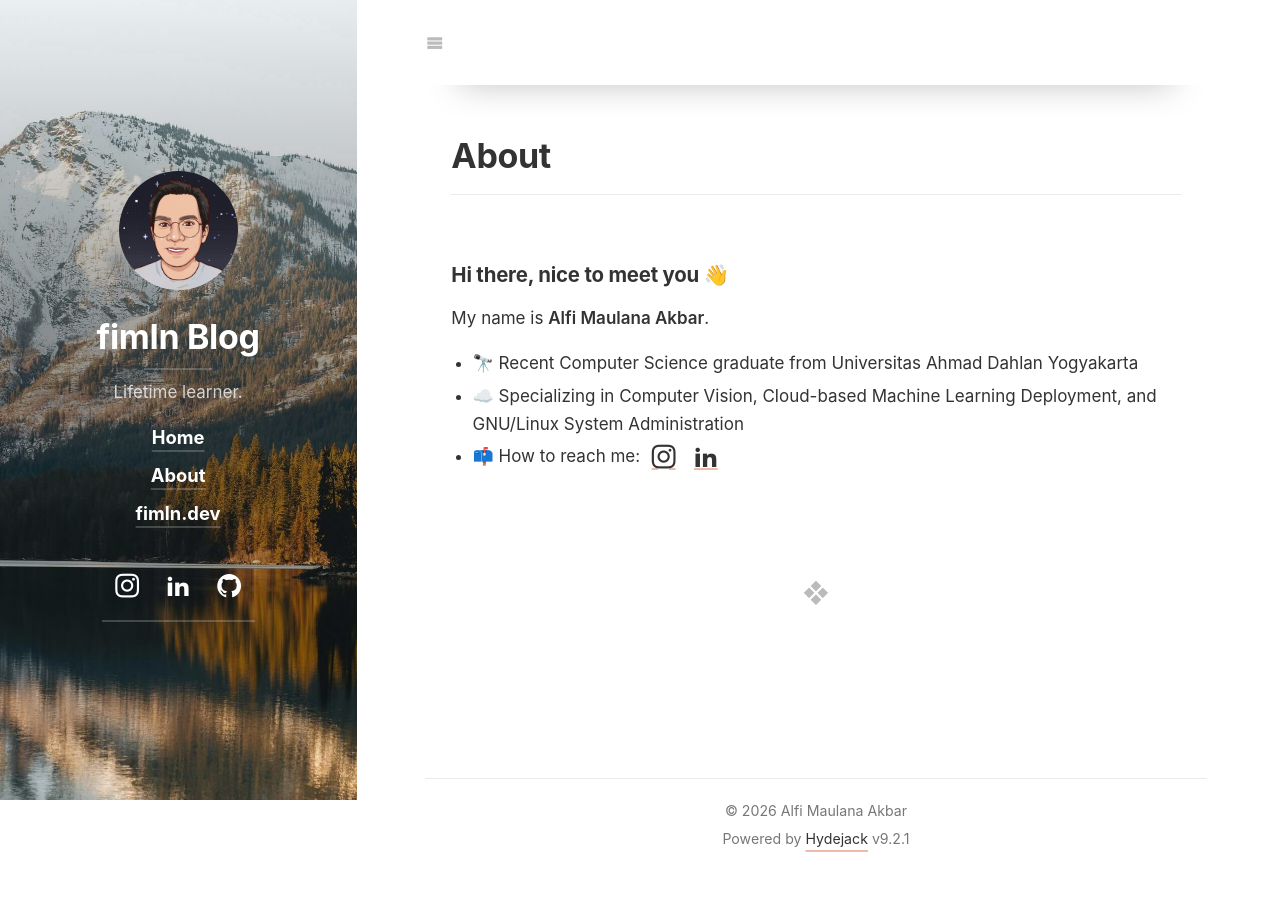

repository: fimln/blog · page: about/index.html · generator: jekyll

---
layout: about
title: About
menu: true
order: 1
---

### Hi there, nice to meet you 👋

My name is **Alfi Maulana Akbar**.

- 🔭 Recent Computer Science graduate from Universitas Ahmad Dahlan Yogyakarta
- ☁ Specializing in Computer Vision, Cloud-based Machine Learning Deployment, and GNU/Linux System Administration
- 📫 How to reach me:
  <a href="https://www.instagram.com/alfimlnbr/" target="_blank" rel="noreferrer" title="Instagram" style="margin: 0 0.4rem;"><span class="icon-instagram" style="font-size: 1.4rem; vertical-align: middle;"></span></a>
  <a href="https://www.linkedin.com/in/fimln/" target="_blank" rel="noreferrer" title="LinkedIn" style="margin: 0 0.4rem;"><span class="icon-linkedin2" style="font-size: 1.4rem; vertical-align: middle;"></span></a>
